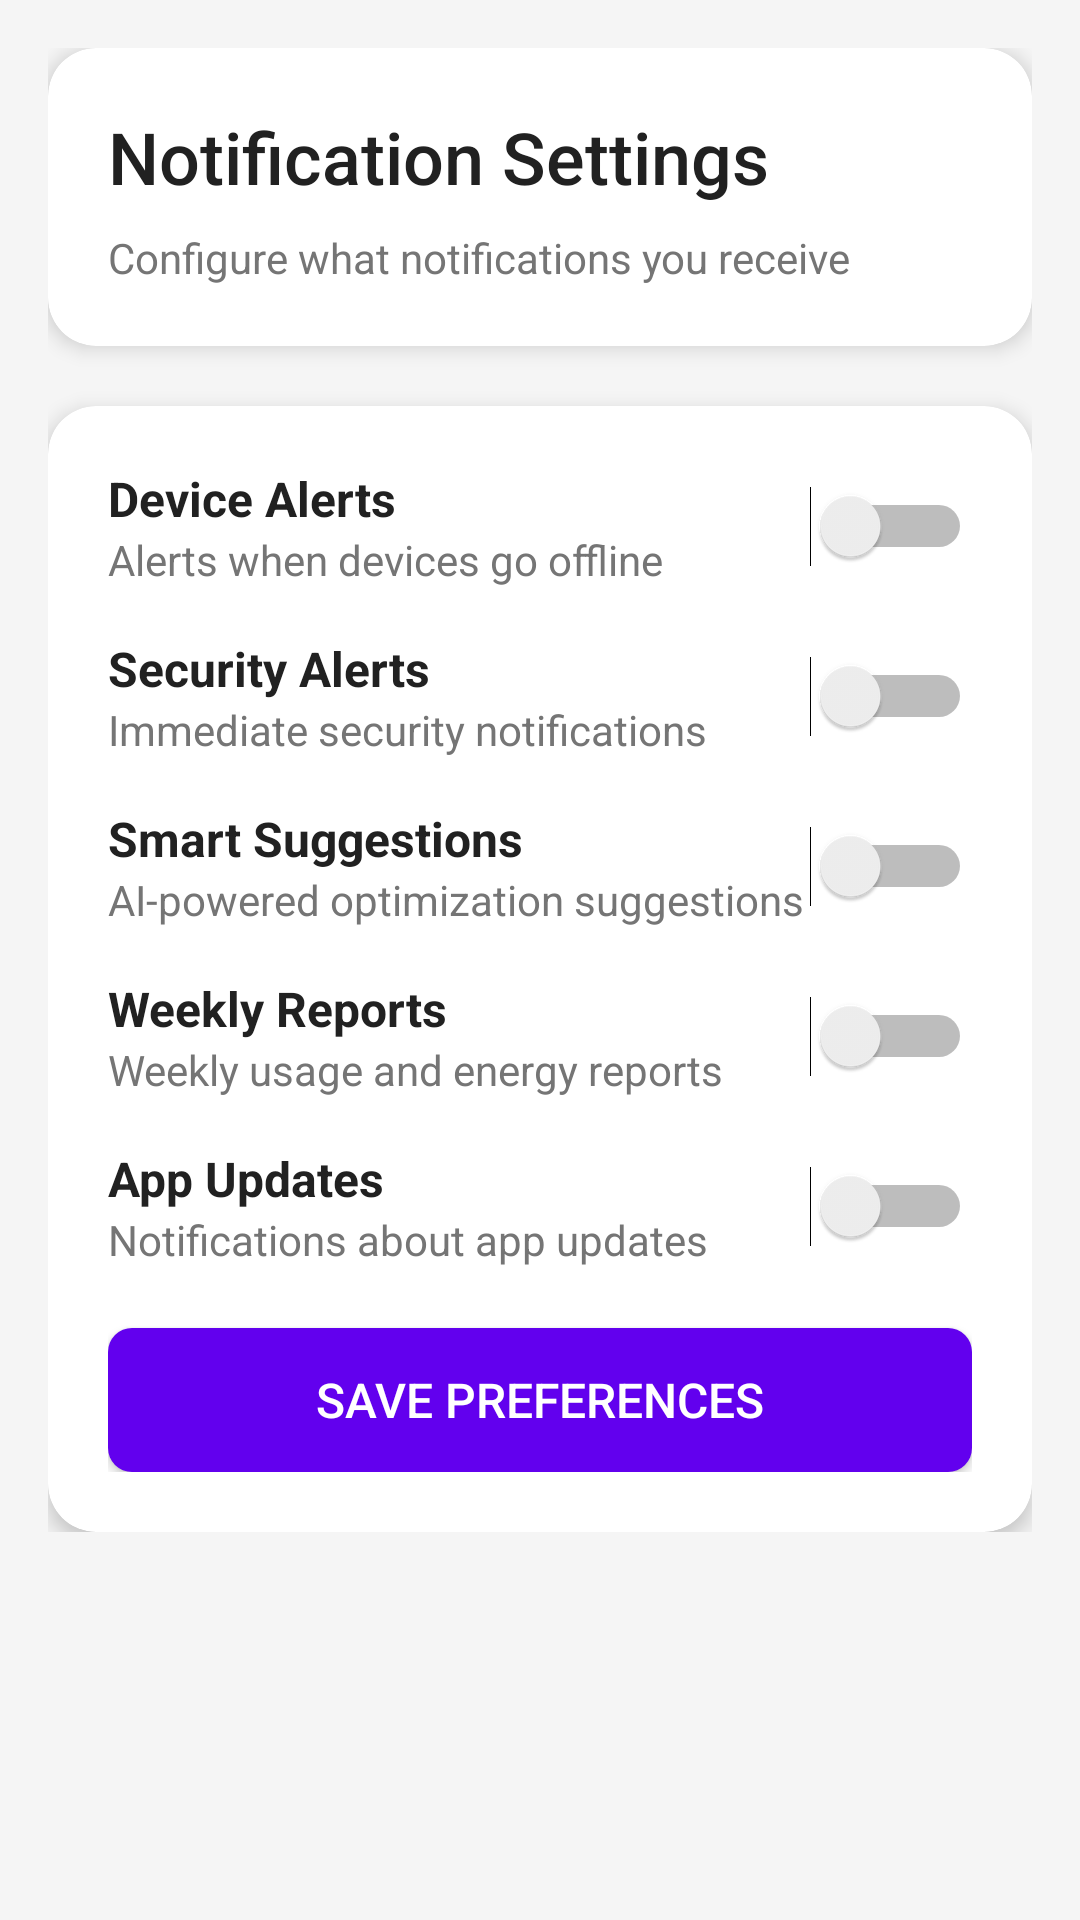

Layout XML and referenced resources for this Android screen:
<!-- AndroidManifest.xml: application theme Theme.Homie -->
<!-- res/layout/activity_notifications_settings.xml -->
<?xml version="1.0" encoding="utf-8"?>
<ScrollView xmlns:android="http://schemas.android.com/apk/res/android"
    xmlns:app="http://schemas.android.com/apk/res-auto"
    android:layout_width="match_parent"
    android:layout_height="match_parent"
    android:background="@color/background_primary"
    android:padding="16dp">

    <LinearLayout
        android:layout_width="match_parent"
        android:layout_height="wrap_content"
        android:orientation="vertical">

        <androidx.cardview.widget.CardView
            android:layout_width="match_parent"
            android:layout_height="wrap_content"
            android:layout_marginBottom="20dp"
            app:cardCornerRadius="16dp"
            app:cardElevation="4dp">

            <LinearLayout
                android:layout_width="match_parent"
                android:layout_height="wrap_content"
                android:orientation="vertical"
                android:padding="20dp">

                <TextView
                    android:layout_width="wrap_content"
                    android:layout_height="wrap_content"
                    android:text="Notification Settings"
                    android:textColor="@color/text_primary"
                    android:textSize="24sp"
                    android:fontFamily="sans-serif-medium" />

                <TextView
                    android:layout_width="wrap_content"
                    android:layout_height="wrap_content"
                    android:layout_marginTop="8dp"
                    android:text="Configure what notifications you receive"
                    android:textColor="@color/text_secondary"
                    android:textSize="14sp" />

            </LinearLayout>

        </androidx.cardview.widget.CardView>

        <androidx.cardview.widget.CardView
            android:layout_width="match_parent"
            android:layout_height="wrap_content"
            app:cardCornerRadius="16dp"
            app:cardElevation="4dp">

            <LinearLayout
                android:layout_width="match_parent"
                android:layout_height="wrap_content"
                android:orientation="vertical"
                android:padding="20dp">

                <LinearLayout
                    android:layout_width="match_parent"
                    android:layout_height="wrap_content"
                    android:orientation="horizontal"
                    android:gravity="center_vertical"
                    android:layout_marginBottom="16dp">

                    <LinearLayout
                        android:layout_width="0dp"
                        android:layout_height="wrap_content"
                        android:layout_weight="1"
                        android:orientation="vertical">

                        <TextView
                            android:layout_width="wrap_content"
                            android:layout_height="wrap_content"
                            android:text="Device Alerts"
                            android:textColor="@color/text_primary"
                            android:textSize="16sp"
                            android:textStyle="bold" />

                        <TextView
                            android:layout_width="wrap_content"
                            android:layout_height="wrap_content"
                            android:text="Alerts when devices go offline"
                            android:textColor="@color/text_secondary"
                            android:textSize="14sp" />

                    </LinearLayout>

                    <Switch
                        android:id="@+id/switch_device_alerts"
                        android:layout_width="wrap_content"
                        android:layout_height="wrap_content" />

                </LinearLayout>

                <LinearLayout
                    android:layout_width="match_parent"
                    android:layout_height="wrap_content"
                    android:orientation="horizontal"
                    android:gravity="center_vertical"
                    android:layout_marginBottom="16dp">

                    <LinearLayout
                        android:layout_width="0dp"
                        android:layout_height="wrap_content"
                        android:layout_weight="1"
                        android:orientation="vertical">

                        <TextView
                            android:layout_width="wrap_content"
                            android:layout_height="wrap_content"
                            android:text="Security Alerts"
                            android:textColor="@color/text_primary"
                            android:textSize="16sp"
                            android:textStyle="bold" />

                        <TextView
                            android:layout_width="wrap_content"
                            android:layout_height="wrap_content"
                            android:text="Immediate security notifications"
                            android:textColor="@color/text_secondary"
                            android:textSize="14sp" />

                    </LinearLayout>

                    <Switch
                        android:id="@+id/switch_security_alerts"
                        android:layout_width="wrap_content"
                        android:layout_height="wrap_content" />

                </LinearLayout>

                <LinearLayout
                    android:layout_width="match_parent"
                    android:layout_height="wrap_content"
                    android:orientation="horizontal"
                    android:gravity="center_vertical"
                    android:layout_marginBottom="16dp">

                    <LinearLayout
                        android:layout_width="0dp"
                        android:layout_height="wrap_content"
                        android:layout_weight="1"
                        android:orientation="vertical">

                        <TextView
                            android:layout_width="wrap_content"
                            android:layout_height="wrap_content"
                            android:text="Smart Suggestions"
                            android:textColor="@color/text_primary"
                            android:textSize="16sp"
                            android:textStyle="bold" />

                        <TextView
                            android:layout_width="wrap_content"
                            android:layout_height="wrap_content"
                            android:text="AI-powered optimization suggestions"
                            android:textColor="@color/text_secondary"
                            android:textSize="14sp" />

                    </LinearLayout>

                    <Switch
                        android:id="@+id/switch_smart_suggestions"
                        android:layout_width="wrap_content"
                        android:layout_height="wrap_content" />

                </LinearLayout>

                <LinearLayout
                    android:layout_width="match_parent"
                    android:layout_height="wrap_content"
                    android:orientation="horizontal"
                    android:gravity="center_vertical"
                    android:layout_marginBottom="16dp">

                    <LinearLayout
                        android:layout_width="0dp"
                        android:layout_height="wrap_content"
                        android:layout_weight="1"
                        android:orientation="vertical">

                        <TextView
                            android:layout_width="wrap_content"
                            android:layout_height="wrap_content"
                            android:text="Weekly Reports"
                            android:textColor="@color/text_primary"
                            android:textSize="16sp"
                            android:textStyle="bold" />

                        <TextView
                            android:layout_width="wrap_content"
                            android:layout_height="wrap_content"
                            android:text="Weekly usage and energy reports"
                            android:textColor="@color/text_secondary"
                            android:textSize="14sp" />

                    </LinearLayout>

                    <Switch
                        android:id="@+id/switch_weekly_reports"
                        android:layout_width="wrap_content"
                        android:layout_height="wrap_content" />

                </LinearLayout>

                <LinearLayout
                    android:layout_width="match_parent"
                    android:layout_height="wrap_content"
                    android:orientation="horizontal"
                    android:gravity="center_vertical"
                    android:layout_marginBottom="20dp">

                    <LinearLayout
                        android:layout_width="0dp"
                        android:layout_height="wrap_content"
                        android:layout_weight="1"
                        android:orientation="vertical">

                        <TextView
                            android:layout_width="wrap_content"
                            android:layout_height="wrap_content"
                            android:text="App Updates"
                            android:textColor="@color/text_primary"
                            android:textSize="16sp"
                            android:textStyle="bold" />

                        <TextView
                            android:layout_width="wrap_content"
                            android:layout_height="wrap_content"
                            android:text="Notifications about app updates"
                            android:textColor="@color/text_secondary"
                            android:textSize="14sp" />

                    </LinearLayout>

                    <Switch
                        android:id="@+id/switch_app_updates"
                        android:layout_width="wrap_content"
                        android:layout_height="wrap_content" />

                </LinearLayout>

                <Button
                    android:id="@+id/btn_save"
                    android:layout_width="match_parent"
                    android:layout_height="wrap_content"
                    android:background="@drawable/button_primary_background"
                    android:text="Save Preferences"
                    android:textColor="@android:color/white"
                    android:textSize="16sp" />

            </LinearLayout>

        </androidx.cardview.widget.CardView>

    </LinearLayout>

</ScrollView>
<!-- resources referenced by this layout -->
<resources>
  <color name="background_primary">#F5F5F5</color>
  <color name="text_primary">#212121</color>
  <color name="text_secondary">#757575</color>
  <!-- drawable button_primary_background (drawable) -->
  <?xml version="1.0" encoding="utf-8"?>
  <selector xmlns:android="http://schemas.android.com/apk/res/android">
  
      
      <item android:state_pressed="true">
          <shape android:shape="rectangle">
              <solid android:color="@color/colorPrimaryDark" />
              <corners android:radius="8dp" />
          </shape>
      </item>
  
      
      <item android:state_enabled="false">
          <shape android:shape="rectangle">
              <solid android:color="@color/colorDisabled" />
              <corners android:radius="8dp" />
          </shape>
      </item>
  
      
      <item>
          <shape android:shape="rectangle">
              <solid android:color="@color/colorPrimary" />
              <corners android:radius="8dp" />
          </shape>
      </item>
  
  </selector>
  <style name="Theme.Homie" parent="Theme.MaterialComponents.DayNight.DarkActionBar">
          
          <item name="colorPrimary">@color/purple_500</item>
          <item name="colorPrimaryVariant">@color/purple_700</item>
          <item name="colorOnPrimary">@color/white</item>
          
          <item name="colorSecondary">@color/teal_200</item>
          <item name="colorSecondaryVariant">@color/teal_700</item>
          <item name="colorOnSecondary">@color/black</item>
          
          <item name="android:statusBarColor">?attr/colorPrimaryVariant</item>
          
  
          <item name="android:windowBackground">@color/background_primary</item>
     
      </style>
  <color name="colorPrimaryDark">#3700B3</color>
  <color name="colorDisabled">#CCCCCC</color>
  <color name="colorPrimary">#6200EE</color>
  <color name="purple_500">#FF6200EE</color>
  <color name="purple_700">#FF3700B3</color>
  <color name="white">#FFFFFFFF</color>
  <color name="teal_200">#FF03DAC5</color>
  <color name="teal_700">#FF018786</color>
  <color name="black">#FF000000</color>
</resources>
